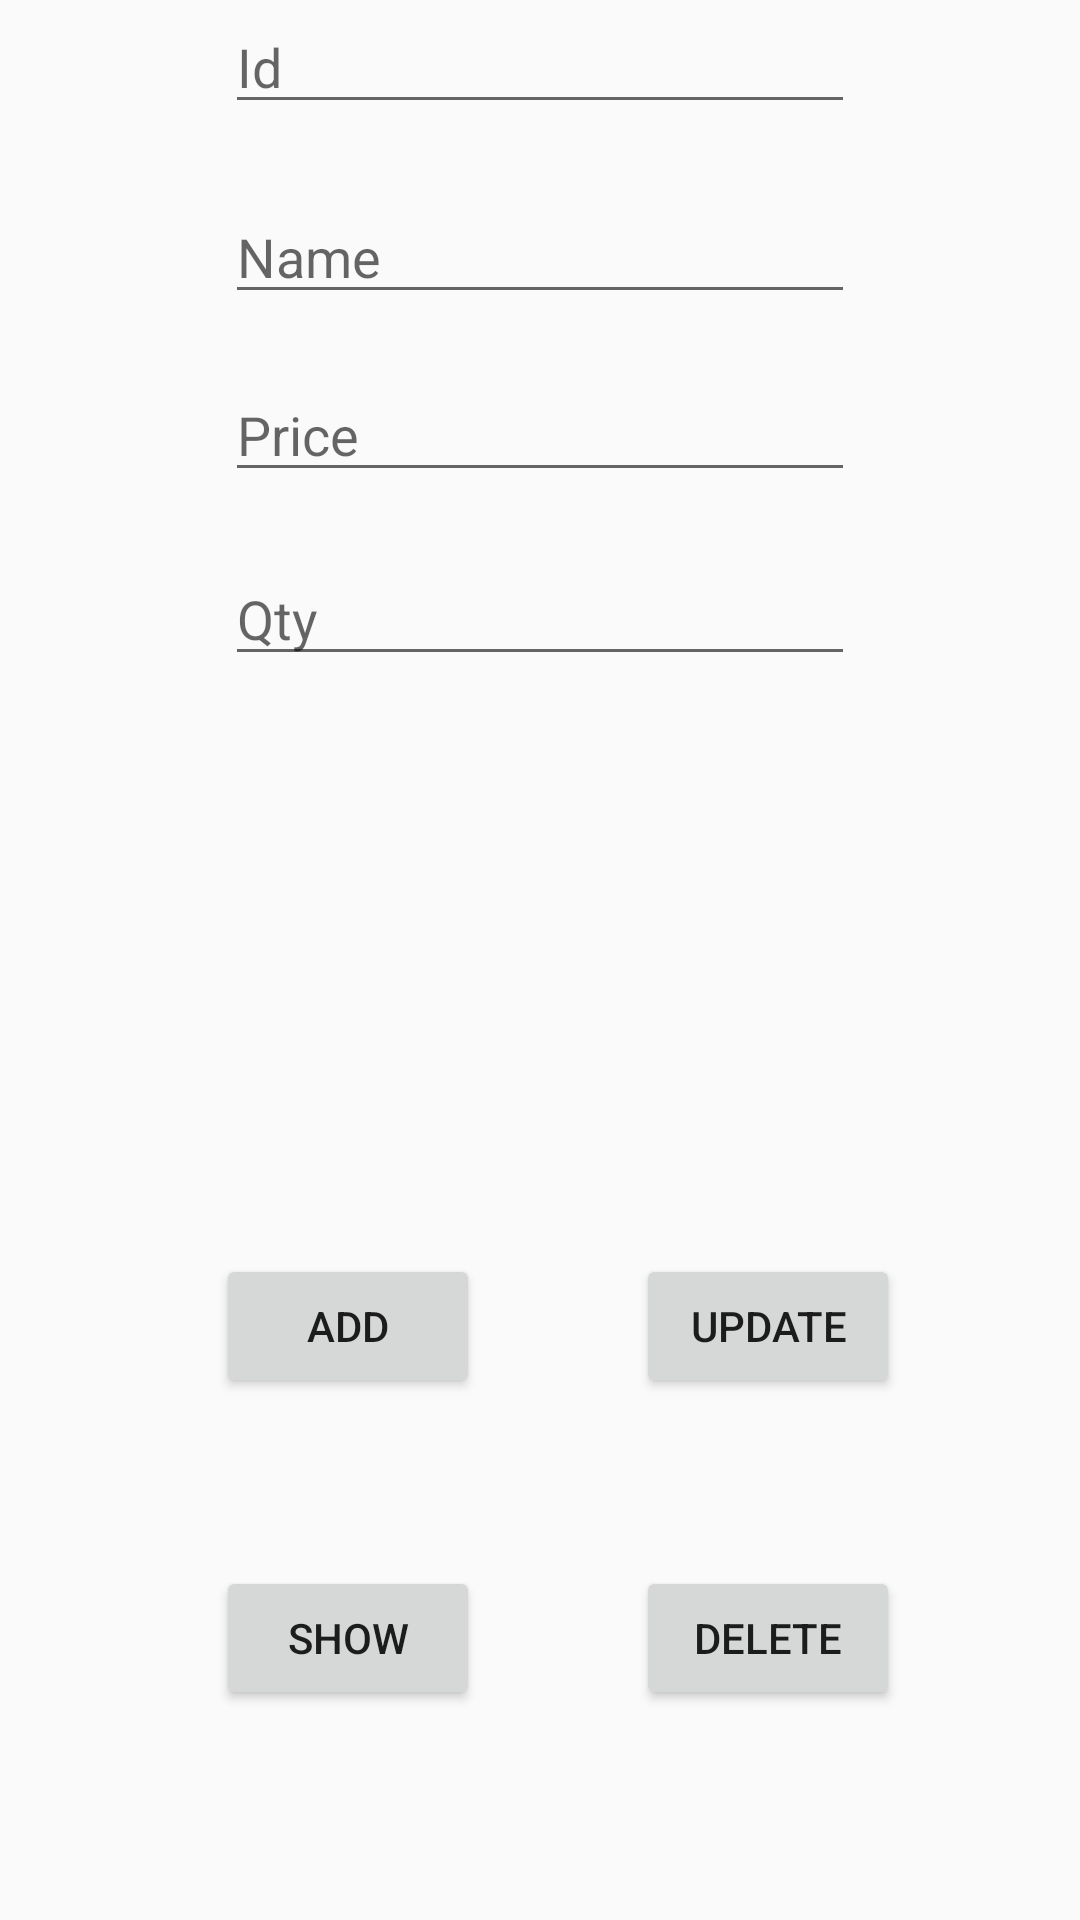

Reconstruct the res/layout file that produces this screen, plus the resources it refers to.
<!-- AndroidManifest.xml: application theme AppTheme -->
<!-- res/layout/tes.xml -->
<?xml version="1.0" encoding="utf-8"?>
<RelativeLayout xmlns:android="http://schemas.android.com/apk/res/android"
    xmlns:app="http://schemas.android.com/apk/res-auto"
    xmlns:tools="http://schemas.android.com/tools"
    android:layout_width="match_parent"
    android:layout_height="match_parent"
    tools:context=".ModelData">
    <Button
        android:id="@+id/btnAdd"
        android:layout_width="wrap_content"
        android:layout_height="wrap_content"
        android:layout_alignParentBottom="true"
        android:layout_alignParentStart="true"
        android:layout_marginBottom="174dp"
        android:layout_marginStart="72dp"
        android:text="Add" />
    <Button
        android:id="@+id/btnUpdate"
        android:layout_width="wrap_content"
        android:layout_height="wrap_content"
        android:layout_alignParentEnd="true"
        android:layout_alignTop="@+id/btnAdd"
        android:layout_marginEnd="60dp"
        android:text="Update" />
    <Button
        android:id="@+id/btnShow"
        android:layout_width="wrap_content"
        android:layout_height="wrap_content"
        android:layout_alignStart="@+id/btnAdd"
        android:layout_below="@+id/btnUpdate"
        android:layout_marginTop="56dp"
        android:text="Show" />
    <Button
        android:id="@+id/btnDelete"
        android:layout_width="wrap_content"
        android:layout_height="wrap_content"
        android:layout_alignEnd="@+id/btnUpdate"
        android:layout_alignTop="@+id/btnShow"
        android:text="Delete" />
    <EditText
        android:id="@+id/TxtId"
        android:layout_width="wrap_content"
        android:layout_height="wrap_content"
        android:layout_alignParentTop="true"
        android:layout_centerHorizontal="true"
        android:ems="10"
        android:inputType="textPersonName"
        android:hint="Id" />
    <EditText
        android:id="@+id/TxtName"
        android:layout_width="wrap_content"
        android:layout_height="wrap_content"
        android:layout_alignStart="@+id/TxtId"
        android:layout_below="@+id/TxtId"
        android:layout_marginTop="22dp"
        android:ems="10"
        android:inputType="textPersonName"
        android:hint="Name" />
    <EditText
        android:id="@+id/TxtPrice"
        android:layout_width="wrap_content"
        android:layout_height="wrap_content"
        android:layout_alignStart="@+id/TxtName"
        android:layout_below="@+id/TxtName"
        android:layout_marginTop="18dp"
        android:ems="10"
        android:inputType="textPersonName"
        android:hint="Price" />
    <EditText
        android:id="@+id/TxtQty"
        android:layout_width="wrap_content"
        android:layout_height="wrap_content"
        android:layout_alignStart="@+id/TxtPrice"
        android:layout_below="@+id/TxtPrice"
        android:layout_marginTop="20dp"
        android:ems="10"
        android:inputType="textPersonName"
        android:hint="Qty" />
</RelativeLayout>
<!-- resources referenced by this layout -->
<resources>
  <style name="AppTheme" parent="Theme.AppCompat.Light.NoActionBar">
          
          <item name="windowNoTitle">true</item>
          <item name="windowActionBar">false</item>
          <item name="colorPrimary">@color/colorPrimary</item>
          <item name="colorPrimaryDark">@color/colorPrimaryDark</item>
          <item name="colorAccent">@color/colorAccent</item>
      </style>
  <color name="colorPrimary">#2196F3</color>
  <color name="colorPrimaryDark">#1565C0</color>
  <color name="colorAccent">#1976D2</color>
</resources>
